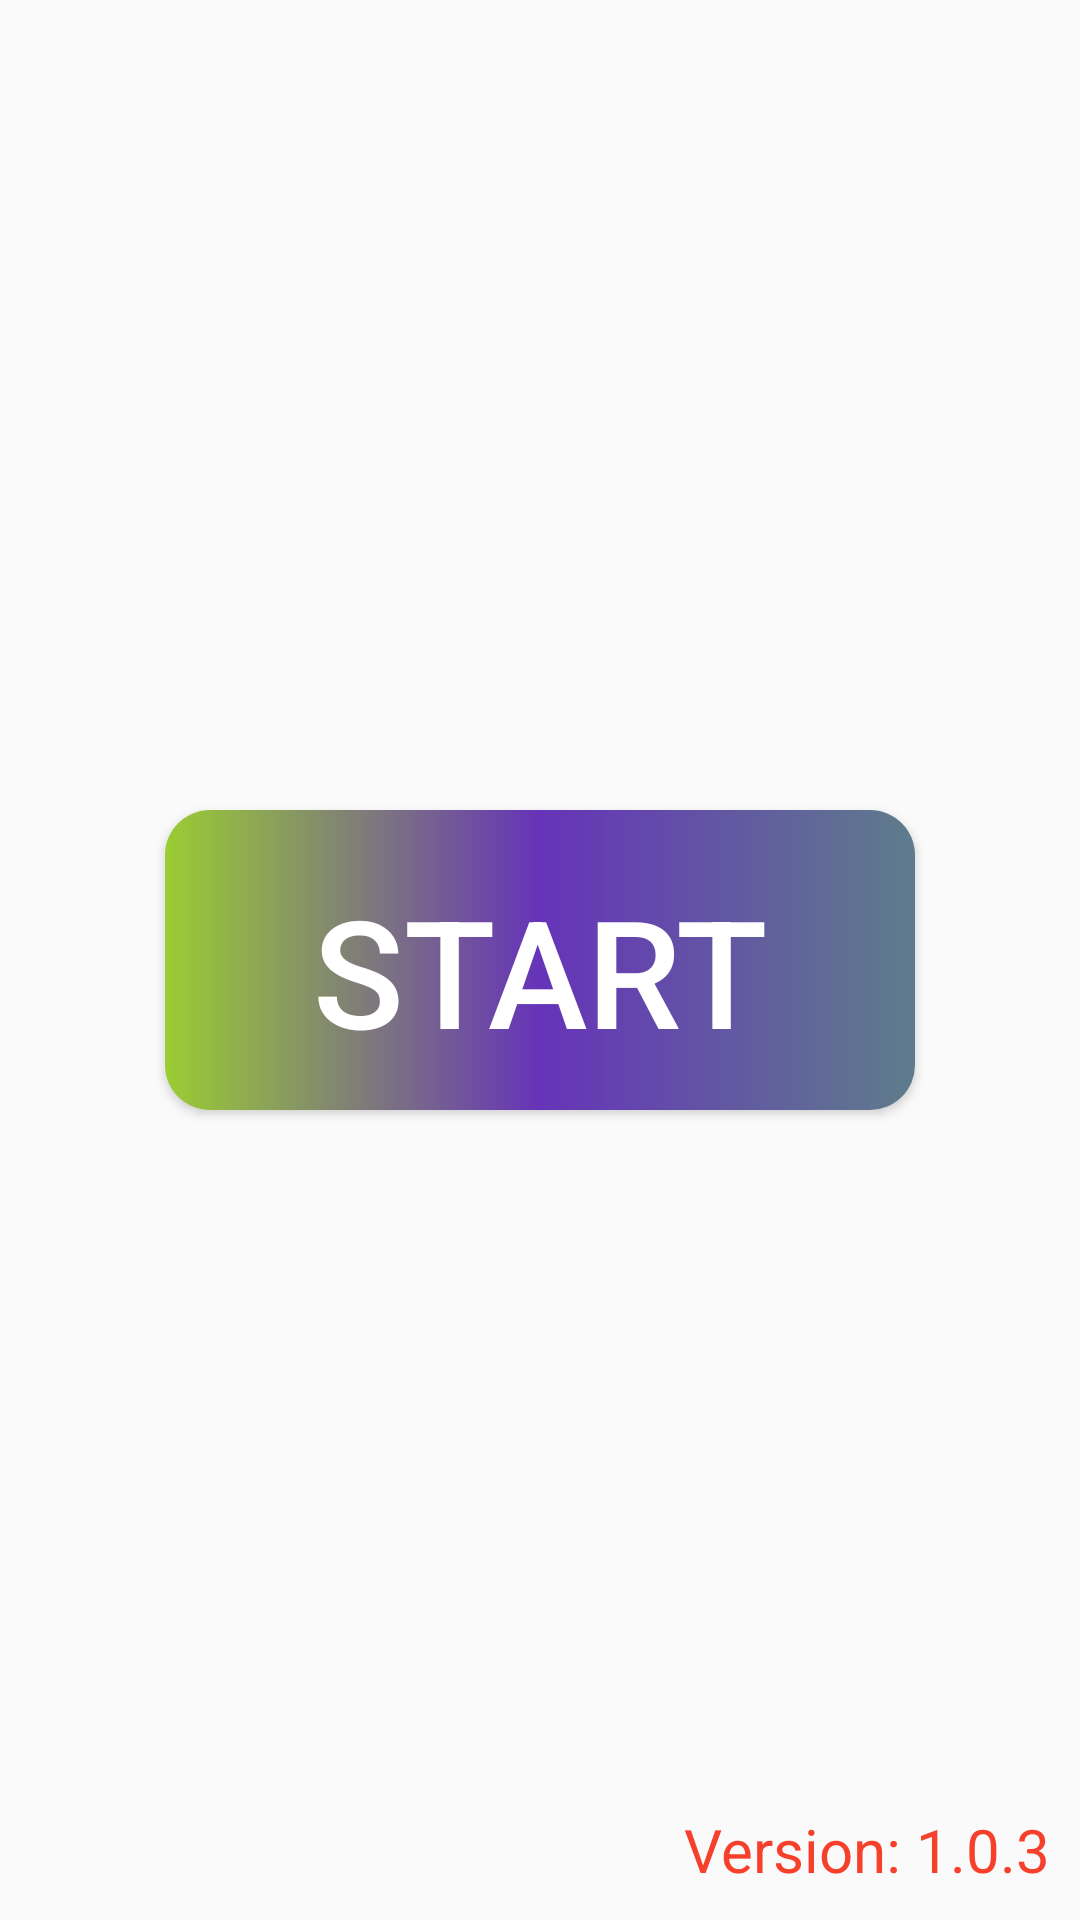

Write the Android layout XML for this screen, with the resource values it uses.
<!-- AndroidManifest.xml: application theme AppTheme -->
<!-- res/layout/main.xml -->
<?xml version="1.0" encoding="utf-8"?>
<RelativeLayout xmlns:android="http://schemas.android.com/apk/res/android"
    android:layout_width="match_parent"
    android:background="@drawable/g"
    android:layout_height="match_parent">
    <Button
        android:id="@+id/btnStart"
        android:layout_width="250dp"
        android:layout_centerInParent="true"
        android:text="@string/txt_start"
        android:textSize="50dp"
        android:padding="20dp"
        android:textColor="@color/white"
        android:background="@drawable/custom_button_start"
        android:layout_height="100dp" />
    <TextView
        android:id="@+id/txtVersion"
        android:layout_width="wrap_content"
        android:layout_alignParentBottom="true"
        android:layout_alignParentRight="true"
        android:layout_alignParentEnd="true"
        android:text="@string/txt_version"
        android:textSize="20sp"
        android:textColor="@color/red"
        android:padding="10dp"
        android:layout_height="wrap_content" />
</RelativeLayout>
<!-- resources referenced by this layout -->
<resources>
  <color name="red">#F6402C</color>
  <color name="white">#ffffff</color>
  <!-- drawable custom_button_start (drawable) -->
  <?xml version="1.0" encoding="utf-8"?>
  <selector xmlns:android="http://schemas.android.com/apk/res/android">
      <item>
          <shape android:shape="rectangle">
  
              <gradient
                  android:angle="180"
                  android:centerColor="@color/deep_purple"
                  android:centerX="50%"
                  android:endColor="@color/light_green"
                  android:startColor="@color/blue_grey"
  
                  ></gradient>
  
              <corners android:radius="15dp" />
          </shape>
      </item>
  </selector>
  <string name="txt_start">Start</string>
  <string name="txt_version">Version: 1.0.3</string>
  <style name="AppTheme" parent="Theme.AppCompat.Light.DarkActionBar">
          
  
      </style>
  <color name="deep_purple">#6633B9</color>
  <color name="light_green">#9acd32</color>
  <color name="blue_grey">#5E7C8B</color>
</resources>
